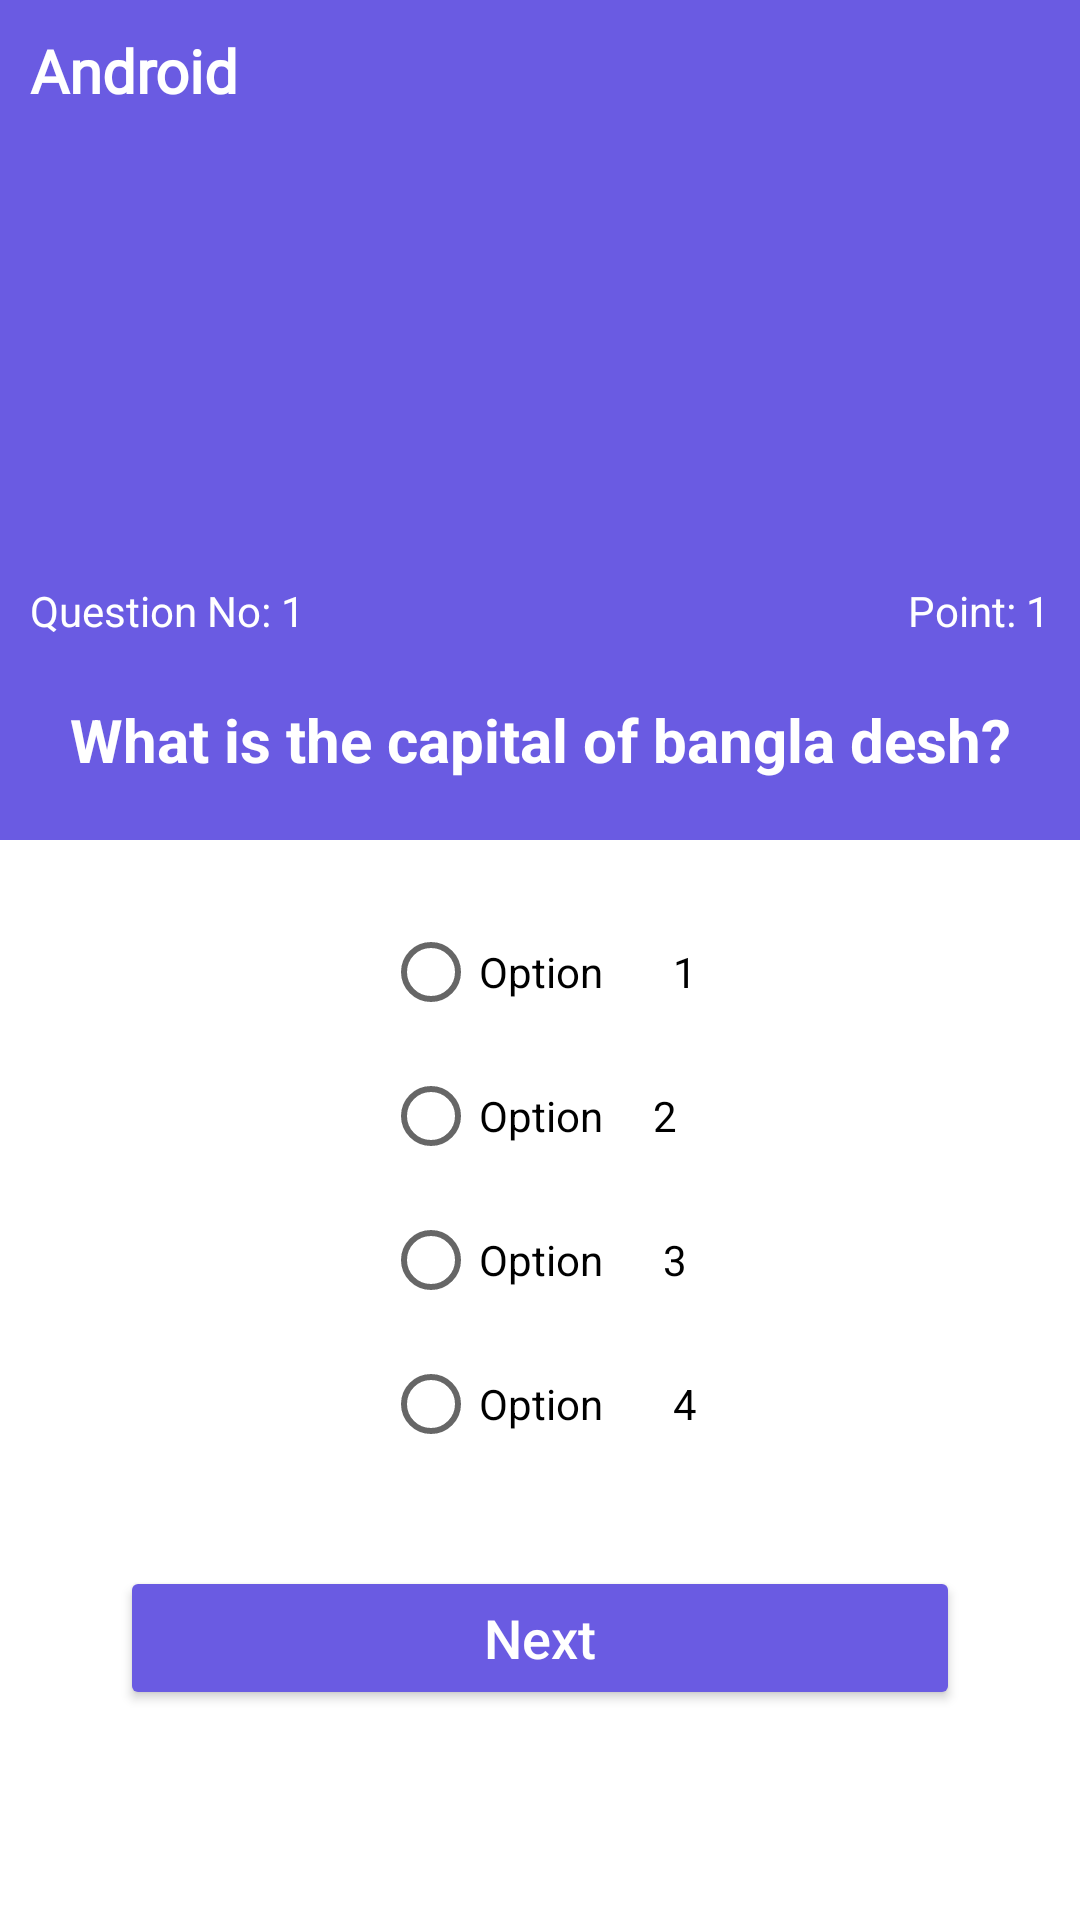

The Android layout XML behind this screen, and the referenced resources:
<!-- AndroidManifest.xml: application theme Theme.QuizO -->
<!-- res/layout/activity_question_class.xml -->
<?xml version="1.0" encoding="utf-8"?>
<androidx.constraintlayout.widget.ConstraintLayout xmlns:android="http://schemas.android.com/apk/res/android"
    xmlns:app="http://schemas.android.com/apk/res-auto"
    xmlns:tools="http://schemas.android.com/tools"
    android:layout_width="match_parent"
    android:layout_height="match_parent"
    tools:context=".QuestionClassActivity">

    <androidx.constraintlayout.widget.ConstraintLayout
        android:id="@+id/layout1id"
        android:layout_width="match_parent"
        android:layout_height="280dp"
        android:background="#6A5BE2"
        app:layout_constraintEnd_toEndOf="parent"
        app:layout_constraintStart_toStartOf="parent"
        app:layout_constraintTop_toTopOf="parent">

        <TextView
            android:id="@+id/topicTVid"
            android:layout_width="wrap_content"
            android:layout_height="wrap_content"
            android:layout_margin="10dp"
            android:fontFamily="@font/adamina"
            android:text="Android"
            android:textColor="@color/white"
            android:textSize="20sp"
            android:textStyle="bold"
            app:layout_constraintStart_toStartOf="parent"
            app:layout_constraintTop_toTopOf="parent" />


        <TextView
            android:id="@+id/questionnameTVid"
            android:layout_width="match_parent"
            android:layout_height="wrap_content"
            android:layout_marginBottom="20dp"
            android:text="What is the capital of bangla desh?"
            android:textAlignment="center"
            android:textColor="@color/white"
            android:textSize="20sp"
            android:textStyle="bold"
            app:layout_constraintBottom_toBottomOf="parent"
            app:layout_constraintEnd_toEndOf="parent"
            app:layout_constraintStart_toStartOf="parent" />

        <TextView
            android:id="@+id/quedtionindextvid"
            android:layout_width="wrap_content"
            android:layout_height="wrap_content"
            android:layout_marginLeft="10dp"
            android:layout_marginBottom="20dp"
            android:text="Question No: 1"
            android:textColor="@color/white"
            app:layout_constraintBottom_toTopOf="@id/questionnameTVid"
            app:layout_constraintStart_toStartOf="parent" />

        <TextView
            android:id="@+id/questionmarkid"
            android:layout_width="wrap_content"
            android:layout_height="wrap_content"
            android:layout_marginRight="10dp"
            android:layout_marginBottom="20dp"
            android:text="Point: 1"
            android:textColor="@color/white"
            app:layout_constraintBottom_toTopOf="@id/questionnameTVid"
            app:layout_constraintEnd_toEndOf="parent" />


    </androidx.constraintlayout.widget.ConstraintLayout>

    <androidx.constraintlayout.widget.ConstraintLayout
        android:layout_width="match_parent"
        android:layout_height="0dp"
        android:background="#FFFFFF"
        app:layout_constraintBottom_toBottomOf="parent"
        app:layout_constraintEnd_toEndOf="parent"
        app:layout_constraintStart_toStartOf="parent"
        app:layout_constraintTop_toBottomOf="@id/layout1id">

        <RadioGroup
            android:id="@+id/radiogroupid"
            android:layout_width="wrap_content"
            android:layout_height="wrap_content"
            android:layout_marginLeft="30dp"
            android:layout_marginTop="20dp"
            android:layout_marginRight="30dp"
            android:orientation="vertical"
            app:layout_constraintEnd_toEndOf="parent"
            app:layout_constraintStart_toStartOf="parent"
            app:layout_constraintTop_toTopOf="parent">

            <RadioButton
                android:id="@+id/option1id"
                android:layout_width="wrap_content"
                android:layout_height="wrap_content"
                android:text="Option       1" />

            <RadioButton
                android:id="@+id/option2id"
                android:layout_width="wrap_content"
                android:layout_height="wrap_content"
                android:text="Option     2" />

            <RadioButton
                android:id="@+id/option3id"
                android:layout_width="wrap_content"
                android:layout_height="wrap_content"
                android:text="Option      3" />

            <RadioButton
                android:id="@+id/option4id"
                android:layout_width="wrap_content"
                android:layout_height="wrap_content"
                android:text="Option       4" />

        </RadioGroup>


        <androidx.appcompat.widget.AppCompatButton
            android:id="@+id/nextbtnid"
            android:layout_width="match_parent"
            android:layout_height="wrap_content"
            android:text="Next"
            android:textAllCaps="false"
            android:textSize="18sp"
            android:textColor="@color/white"
            android:backgroundTint="#6A5BE2"
            app:layout_constraintStart_toStartOf="parent"
            app:layout_constraintEnd_toEndOf="parent"
            app:layout_constraintTop_toBottomOf="@id/radiogroupid"
            android:layout_marginTop="30dp"
            android:layout_marginLeft="40dp"
            android:layout_marginRight="40dp"

            />
        <androidx.appcompat.widget.AppCompatButton
            android:id="@+id/previousbtnid"
            android:layout_width="match_parent"
            android:layout_height="wrap_content"
            android:text="Previous"
            android:textAllCaps="false"
            android:textSize="18sp"
            android:textColor="@color/white"
            android:backgroundTint="#6A5BE2"
            app:layout_constraintStart_toStartOf="parent"
            app:layout_constraintEnd_toEndOf="parent"
            app:layout_constraintTop_toBottomOf="@id/nextbtnid"
            android:layout_marginTop="10dp"
            android:layout_marginLeft="40dp"
            android:layout_marginRight="40dp"
            android:visibility="invisible"
            />

    </androidx.constraintlayout.widget.ConstraintLayout>


</androidx.constraintlayout.widget.ConstraintLayout>
<!-- resources referenced by this layout -->
<resources>
  <color name="white">#FFFFFFFF</color>
  <style name="Theme.QuizO" parent="Theme.MaterialComponents.DayNight.NoActionBar">
          
          <item name="colorPrimary">@color/purple_500</item>
          <item name="colorPrimaryVariant">@color/purple_700</item>
          <item name="colorOnPrimary">@color/white</item>
          
          <item name="colorSecondary">@color/teal_200</item>
          <item name="colorSecondaryVariant">@color/teal_700</item>
          <item name="colorOnSecondary">@color/black</item>
          
          <item name="android:statusBarColor">?attr/colorPrimaryVariant</item>
          
      </style>
  <color name="purple_700">#4ac697</color>
  <color name="teal_200">#FF03DAC5</color>
  <color name="teal_700">#FF018786</color>
  <color name="black">#FF000000</color>
  <!-- not gathered from this repository: default colours our renderer supplied (Android Studio template values) -->
  <color name="purple_500">#FF6200EE</color>
</resources>
